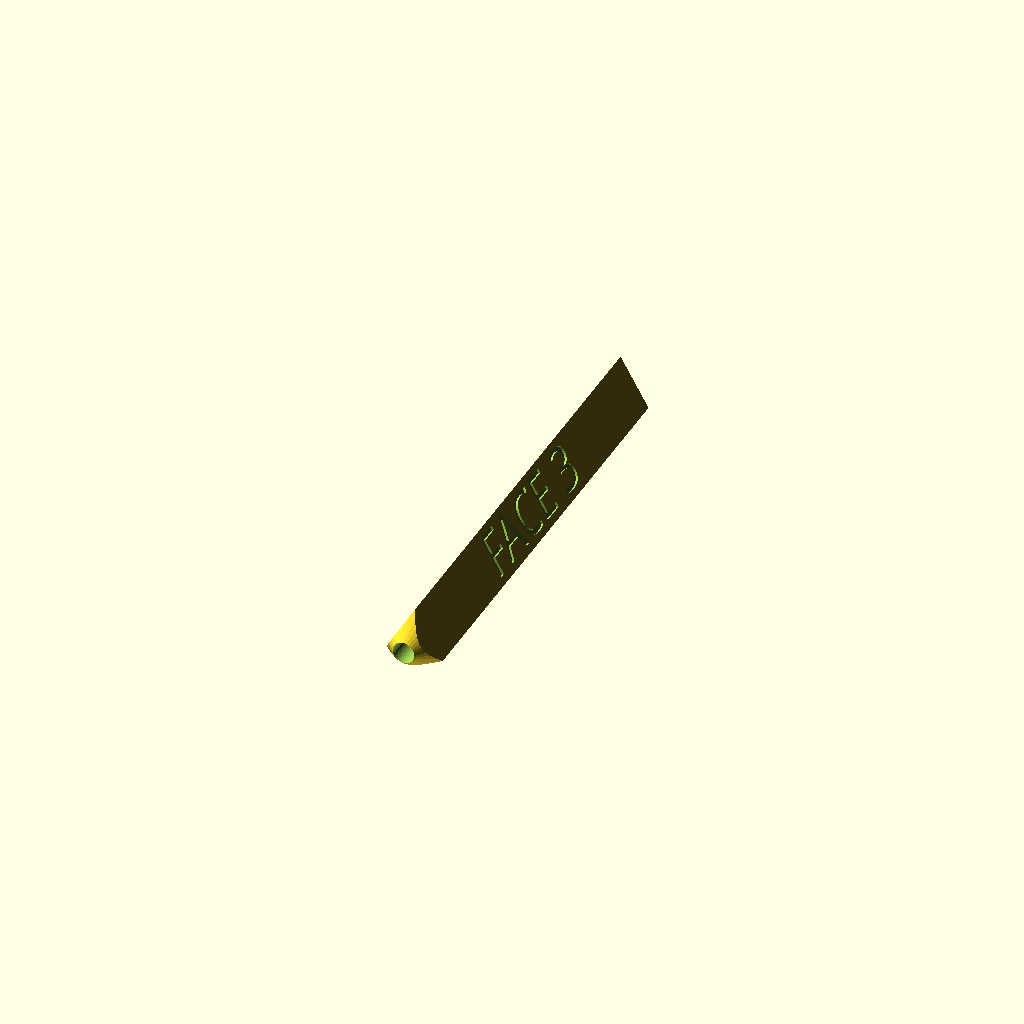
Cell 1: rendered with the file's own defaults.
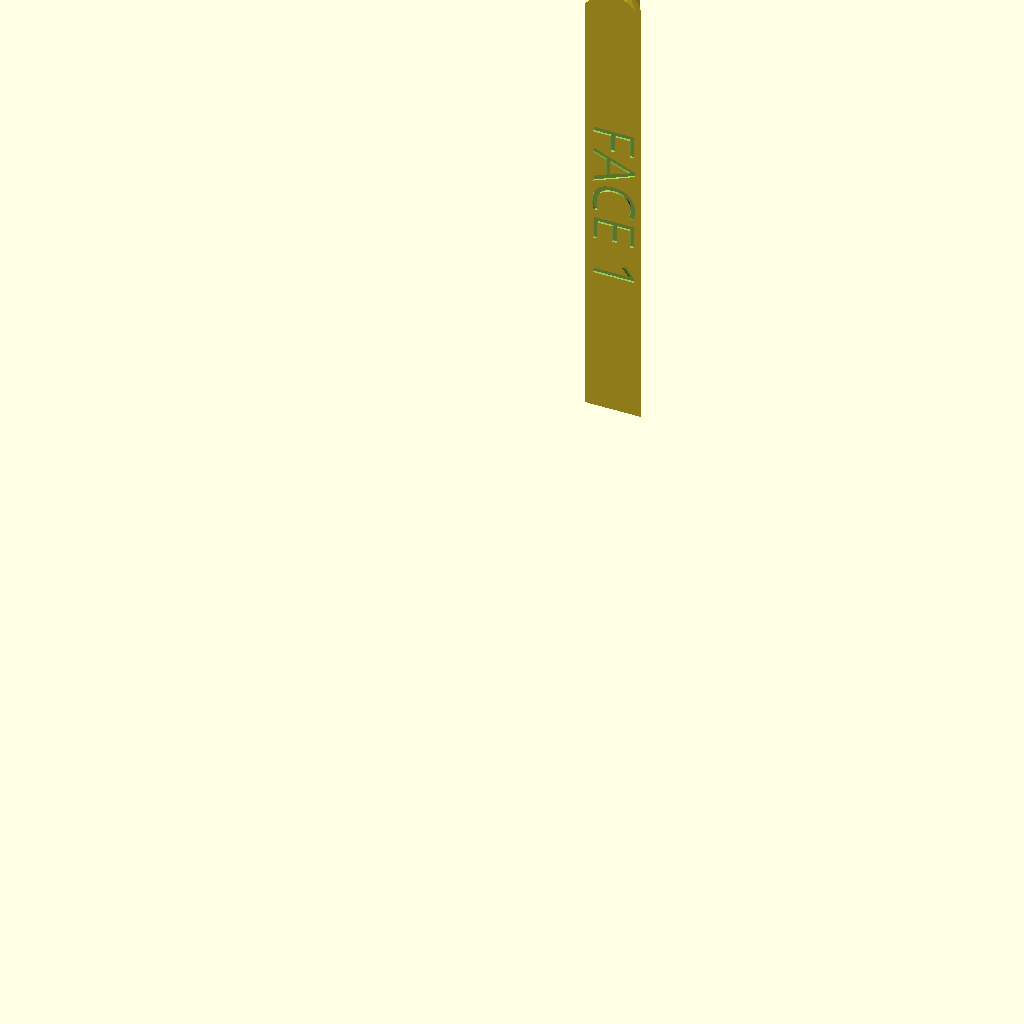
Cell 2: the same model with Orientation = "Vertical".
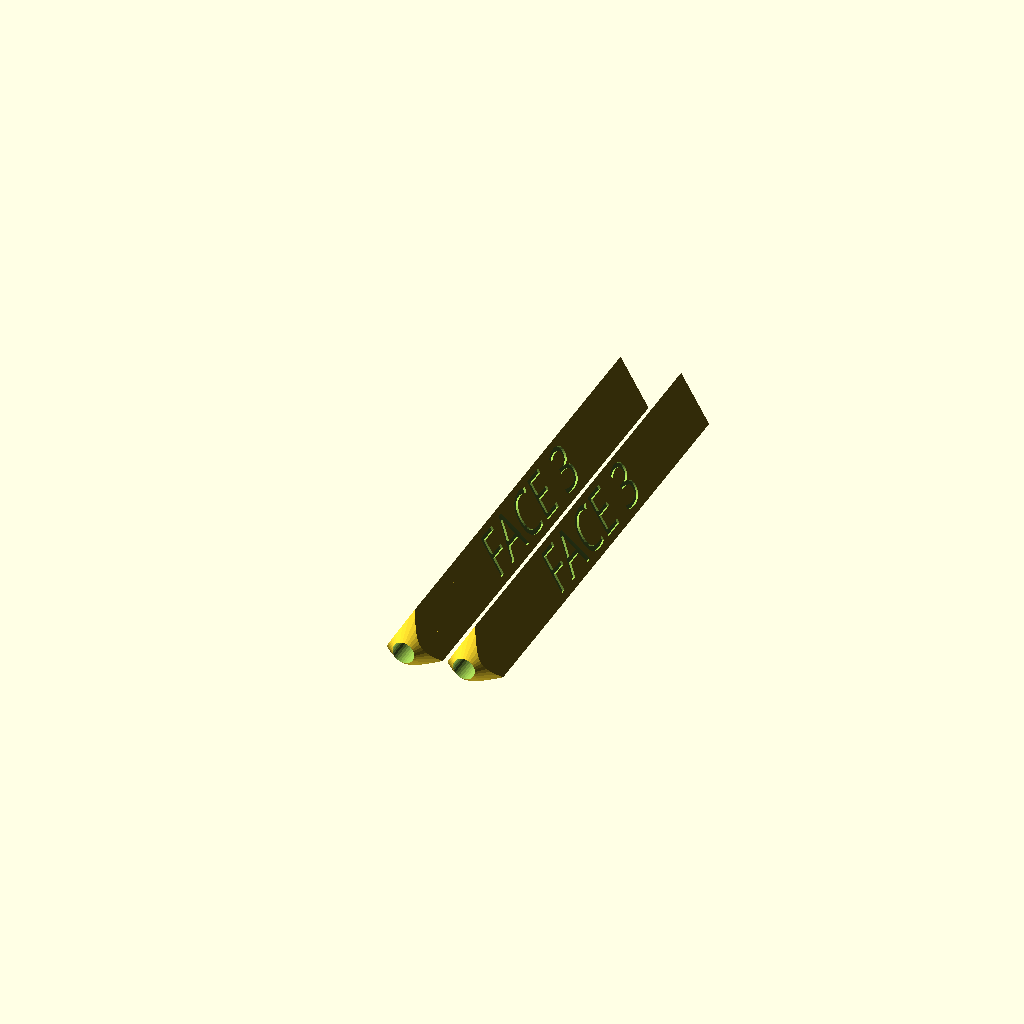
Cell 3: the same model with Pen_Count = 2.
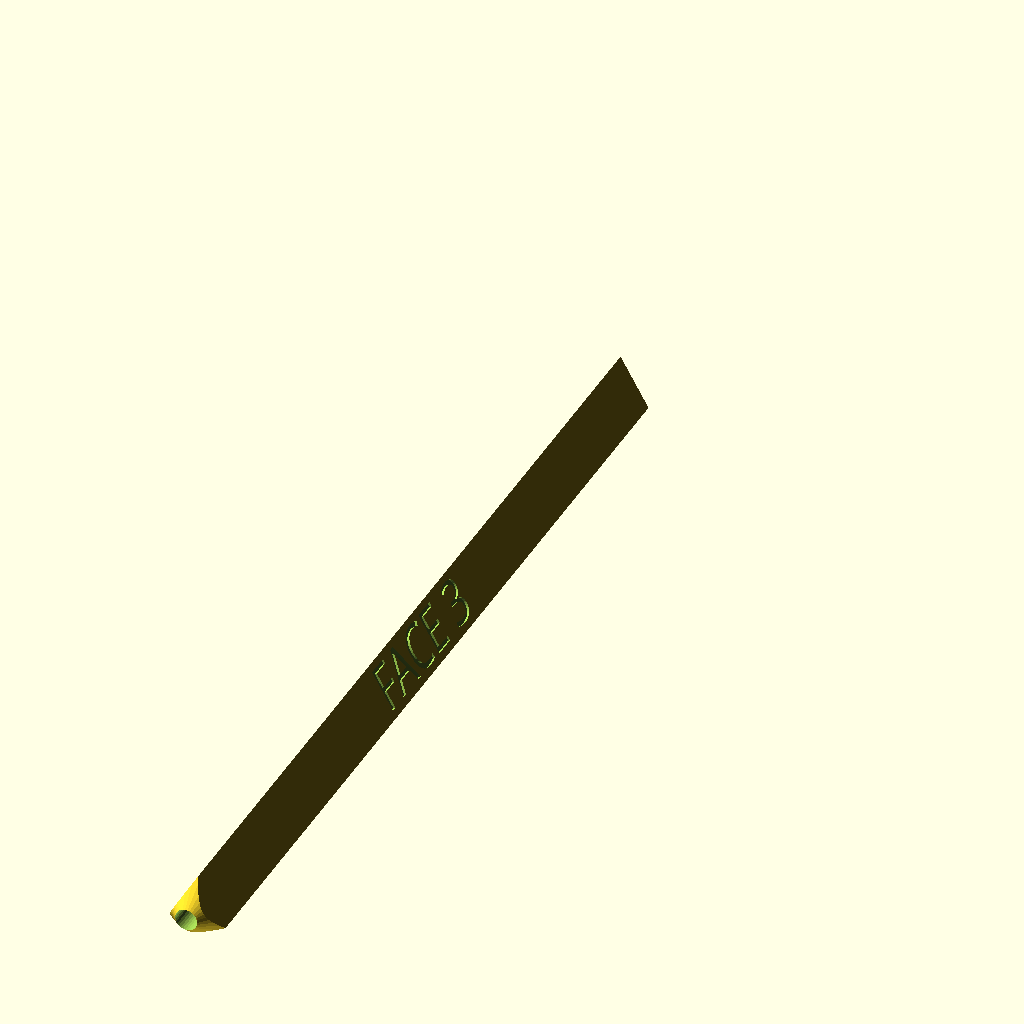
Cell 4 — Pen_Height set to 200, the other parameters unchanged.
One fixed orthographic camera (rotation 55°, 0°, 25°; colour scheme Cornfield) for every cell.
Source of the model, inputs/thingiverse/files/thing-1460520/files/CustomizableTriangularPen.scad:
// Text for the first face of the triangular pen body
Face_1_Text = "FACE 1";
// Text for the second face of the triangular pen body
Face_2_Text = "FACE 2";
// Text for the third face of the triangular pen body
Face_3_Text = "FACE 3";
// Number of pens
Pen_Count = 1;
// Pen body height in millimeters (increase this if you are using long text)
Pen_Height = 100;
// Printing vertically is slower but good for high volume of pens with less warping.  Printing horizontally is faster and lets you change the filament colors mid print for high contrast on the face 1 text.
Orientation = "Horizontal"; // [Vertical:Vertical,Horizontal:Horizontal]
// Text depth in millimeters
Text_Depth = .5;
// Text font size
Text_Font_Size = 9;
// Text font name from https://www.google.com/fonts 
Text_Font = "Rubik Mono One";
// Tolerance for Ink Stick Diameter and Ink Tip Diameter (increase this if the ink stick does not fit into the pen)
Tolerance = .7;
// Ink Tip Diameter (black plastic part behind the cone of the bic pen ink stick)
Ink_Tip_Diameter = 4 + Tolerance;
// Ink Tip Length (black plastic part behind the cone of the bic pen ink stick)
Ink_Tip_Length = 10;
// Ink Stick Diameter (transparent plastic tube part of the bic pen ink stick)
Ink_Stick_Diameter = 3 + Tolerance;
// Ink Stick Length (transparent plastic tube part of the bic pen ink stick)
Ink_Stick_Length = 121;

/* [Hidden] */
FaceWidth = 12;
P1x = 0;
P1y = 0;
P2x = FaceWidth;
P2y = 0;
P3x = (P2x - P1x)/2;
P3y = ((P2x - P1x) * sqrt(3)) / 2;
FaceDepth = P3y;
Cx = (P1x + P2x + P3x) / 3;
Cy = (P1y + P2y + P3y) / 3;
CircumferentialLength = .01;

for(x =[0:Pen_Count-1])
{

	if(Orientation == "Vertical") {
		//offset to keep all the odd numbered pens in line
		offset = x%2==0 ? 0 : 3.5;
		//space out the pens
		translate([x*(FaceWidth/2) + x,offset,0])
		//rotate so each face can be seen when previewing 5 or more
		rotate ([0,0,x*60]) 
		//make a pen
		PenBarrel();
	} else {
		//space out the pens
		translate([x*(FaceWidth) + x,0,Cy])
		//rotate so face 1 will be down for filament color change
		rotate ([90,0,0]) 
		//make a pen
		PenBarrel();
	}
}

module PenBarrel() 
{
	//Make the triangular pen barrel then cut out the face text and the ink stick 
	difference(){		
		//Taper the triangular barrel with a cone at the tip
		intersection(){
			// Tip Cone
			translate([0,0, Pen_Height])
			rotate ([0,180,0])
			union(){
				cylinder(h = 20, d1 = Ink_Tip_Diameter, d2 = 40, $fs = CircumferentialLength );
				translate([0,0, 20])
				cylinder(h = Pen_Height, d = 40, $fs = CircumferentialLength);
			}
			//Triangular pen barrel
			linear_extrude(height = Pen_Height){	
				//Triangle
				translate([-Cx,-Cy,0])
				polygon(points=[[P1x,P1y],[P2x,P2y],[P3x,P3y]]);
			}		
		}
		union(){		
			FaceTextExtrude(Face_1_Text);
			rotate ([0,0,-120]) {
				FaceTextExtrude(Face_2_Text);
			}
			rotate ([0,0,120]) {			
				FaceTextExtrude(Face_3_Text);
			}		
		}		
		InkStick();
	}
}

module InkStick() 
{
	//Ink stick
	translate([0,0,-.01])
	cylinder(h = Pen_Height + .02, d = Ink_Stick_Diameter, $fs = CircumferentialLength);
	//Ink tip
	translate([0,0,Pen_Height - Ink_Tip_Length + .001])
	cylinder(h = Ink_Tip_Length + .02, d = Ink_Tip_Diameter, $fs = CircumferentialLength);
}

module FaceTextExtrude(FaceText) 
{
	translate([0,Text_Depth-Cy - .01,Pen_Height/2 - 2])
	rotate ([90,90,0]) 
	linear_extrude(height=Text_Depth + .01, convexity=4)
	text(str(FaceText),size=Text_Font_Size,font=Text_Font,valign="center", halign="center");
}
Customizer parameters (derived from the source; name, type, default, range or options):
Face_1_Text: string, default "FACE 1"
Face_2_Text: string, default "FACE 2"
Face_3_Text: string, default "FACE 3"
Pen_Count: number, default 1
Pen_Height: number, default 100
Orientation: string, default "Horizontal", options "Vertical", "Horizontal"
Text_Depth: number, default 0.5
Text_Font_Size: number, default 9
Text_Font: string, default "Rubik Mono One"
Tolerance: number, default 0.7
Ink_Tip_Length: number, default 10
Ink_Stick_Length: number, default 121
